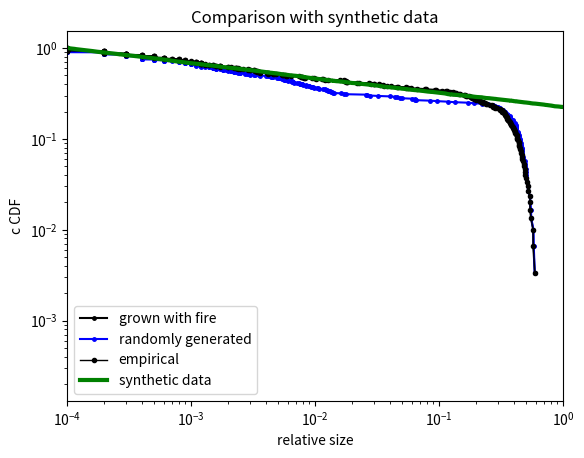

Write the Python code that produced this figure.
#Forest: Square lattice N x N initially empty
#Each cell of the lattic can host a tree
#Each round: Trees can grow in the forest (probability: p) 
#and a lightning can hit (probability: f)
#If the lightning hits a cell with a tree, ti ignites a fire 
#event
#The fire:
# Propagates to the neighbouring cells (Von Neumann neighbourhood)
#that are occupied by a tree
#Is propagated to the neighbouts recursively
#Cannot propagate to empty cells or cells that were already ignited
#Stops whn it doesnt find any more tree to burn
#After fire, caluclate num of trees burned

#0: Empty cell
#1: Cell with tree
#-1: cell on fire during fire event (turns to 0 at end of round)

import numpy as np
from matplotlib import pyplot as plt

def grow_trees(forest, p):
    """
    Function to grow new trees in the forest.
    
    Parameters
    ==========
    forest: 2-dimensional array
    p: Probability for a tree to be generated in an empty cell
    """

    Ni, Nj = forest.shape #Dimensions of forrest

    new_trees = np.random.rand(Ni, Nj) #Random number in each place to calc whether tree grows

    new_trees_indices = np.where(new_trees <= p) #The indices at which new trees actually grow
    forest[new_trees_indices] = 1 #Add trees

    return forest

def propagate_fire(forest, i0, j0):
    """
    Function to propagate the fire on a populated forest.
    
    Parameters
    ==========
    forest: 2-dimensional array
    i0: First index of the cell where the fire occurs
    j0: Second index of the cell where the fire occurs
    """

    Ni, Nj = forest.shape #Dimensions of the forest

    fs = 0 #Initalises fire size as 0

    if forest[i0, j0] == 1: #Tree where lightning strikes
        active_i = [i0] #Initalises list of things on fire
        active_j = [j0] #Initalises list of trees on fire
        forest[i0, j0] = -1 #Sets tree on fire
        fs += 1 #Update fire size

        while len(active_i) > 0: #While any tree is still on fire
            next_i = []
            next_j = []
            for n in np.arange(len(active_i)): #Why do we use np.arange here?
                #Coordinates of cell up
                i = (active_i[n] + 1) % Ni 
                j = active_j[n]
                #Check status
                if forest[i, j] ==1:
                    next_i.append(i)
                    next_j.append(j)
                    forest[i, j] = -1 #Set current tree on fire
                    fs += 1 #Update fire size

                #Coordinates of cell down
                i = (active_i[n] - 1) % Ni
                j = active_j[n]
                #Check status
                if forest[i, j] == 1:
                    next_i.append(i)
                    next_j.append(j)
                    forest[i, j] = -1 
                    fs += 1
                
                #Coordinates of cell left
                i = active_i[n]
                j = (active_j[n] - 1) % Nj
                #Check status
                if forest[i, j] == 1:
                    next_i.append(i)
                    next_j.append(j)
                    forest[i, j] = -1
                    fs += 1
                
                #Coordinates of cell right
                i = active_i[n]
                j = (active_j[n] + 1) % Nj

                if forest[i, j] == 1:
                    next_i.append(i) #add to list
                    next_j.append(j)
                    forest[i, j] = -1
                    fs += 1

                #Coordinates of cell right up
                i = (active_i[n] + 1) % Ni 
                j = (active_j[n] + 1) % Nj

                if forest[i, j] == 1:
                    next_i.append(i) #add to list
                    next_j.append(j)
                    forest[i, j] = -1
                    fs += 1
                
                #Coordinates of cell right down
                i = (active_i[n] - 1) % Ni 
                j = (active_j[n] + 1) % Nj

                if forest[i, j] == 1:
                    next_i.append(i) #add to list
                    next_j.append(j)
                    forest[i, j] = -1
                    fs += 1
                
                #Coordinates of cell left down
                i = (active_i[n] - 1) % Ni 
                j = (active_j[n] - 1) % Nj

                if forest[i, j] == 1:
                    next_i.append(i) #add to list
                    next_j.append(j)
                    forest[i, j] = -1
                    fs += 1
                
                #Coordinates of cell left up
                i = (active_i[n] + 1) % Ni 
                j = (active_j[n] - 1) % Nj

                if forest[i, j] == 1:
                    next_i.append(i) #add to list
                    next_j.append(j)
                    forest[i, j] = -1
                    fs += 1
                
            
            active_i = next_i
            active_j = next_j 
        
    return fs, forest

#Initalise system
N = 100 #Side of the forest
p = 0.01 #Growth probability
f = 0.2 #Lightning strike probability

forest = np.zeros([N,N]) #Empty forest
fire_size = [] #Empty list of fire sizes

#Run simulation
Ni, Nj = forest.shape

target_num_fires = 300

fire_history = []

num_fires = 0

"""
#Plot fire history over time
from matplotlib import pyplot as plt
t = np.array(np.arange(len(fire_history)))
fh = np.array(fire_history) / forest.size

plt.plot(t, fh, '.-', color='k', markersize=5)
plt.title('Fire History')
plt.xlabel('step')
plt.ylabel('relative fire size')
plt.show()
#Plot fire sizes over time
max_fire_size = max(fire_size)

bin_width = 100
bins_edges = (np.arange(0, max_fire_size + bin_width, bin_width) - 0.5 * bin_width)
bins = bins_edges[1:] + 0.5 * bin_width

occurrance = np.histogram(fire_size, bins=bins_edges)

plt.bar(bins, occurrance[0], color= 'r', width=0.4, edgecolor='k')
plt.title('Histogram of fire sizes')
plt.xlabel('size')
plt.ylabel('occurrence')
plt.show()
"""

#Function for complementary cumulative distribution
def complementary_CDF(f, f_max):
    """
    Function to return the complementary cumulative distribution function.
    
    Parameters
    ==========
    f : Sequence of values (as they occur, non necessarily sorted)
    f_max: Integer, maximum possible value for hte values in f
    """

    num_events = len(f)
    s = np.sort(np.array(f)) / f_max #Sort f in ascending order
    c = np.array(np.arange(num_events, 0, -1)) / (num_events) #Descending

    c_CDF = c
    s_rel = s

    return c_CDF, s_rel


"""
c_CDF, s_rel = complementary_CDF(fire_size, forest.size)

plt.loglog(s_rel, c_CDF, ".-", color='k', markersize=5, linewidth= 0.5)
plt.title('Empirical cCDF')
plt.xlabel('relative size')
plt.ylabel('c CDF')
plt.show()
"""

#Compare size of fires in fire grown forest vs. randomly 
# grown forest of the same size (same num of trees)

import random

def random_forest(Ni, Nj, T):
    """
    Function to return a randomly grown forest.
    Returns also the coordinates of the random ignition point
    
    Parameters
    ==========
    Ni: First dimension of the forest array
    Nj: Second dimension fo the forest array
    T: Integer, num of trees in forest
    """

    rf = np.zeros([Ni, Nj])

    nt = random.sample(range(Ni * Nj), T)
    i_list = list(map(lambda x: x % Ni, nt))
    j_list = list(map(lambda x: x // Ni, nt))

    rf[i_list, j_list] = 1

    #Coordinates of where lightning strikes
    ignition = np.random.randint(T)
    i_fire = i_list[ignition]
    j_fire = j_list[ignition] 

    return rf, i_fire, j_fire

#Comparision of the fires:
#N = 100 #Side of the forest
#p = 0.01 #Growth probability
#f = 0.2 #Lightning strike probability
#target_num_fires = 300

#forest = np.zeros([N,N])
#fire_size = []
rf_fire_size = [] #Empty list of fire history for random forest

#num_fires = 0
#Ni, Nj = forest.shape

while num_fires < target_num_fires:
    print(num_fires)

    forest = grow_trees(forest, p)

    p_lightning = np.random.rand()
    if p_lightning < f:
        i0 = np.random.randint(Ni)
        j0 = np.random.randint(Nj)

        T = int(np.sum(forest)) #Current number of trees

        fs, forest = propagate_fire(forest, i0, j0)
        if fs > 0:
            fire_size.append(fs)
            num_fires += 1

            #Generate random forest for a comparision
            rf, i0_rf, j0_rf = random_forest(Ni, Nj, T)
            fs_rf, rf = propagate_fire(rf, i0_rf, j0_rf)
            rf_fire_size.append(fs_rf)

    forest[np.where(forest == -1)] = 0
print(f'Target of {target_num_fires} fire events reached')

#Lets compare the forests
c_CDF, s_rel = complementary_CDF(fire_size, forest.size)

c_CDF_rf, s_rel_rf = complementary_CDF(rf_fire_size, forest.size)


plt.loglog(s_rel, c_CDF, '.-', color='k', markersize=5,
           label='grown with fire')
plt.loglog(s_rel_rf, c_CDF_rf, '.-', color='b', markersize=5,
           label='randomly generated')
plt.title('Empirical cCDF')
plt.xlabel('relative size')
plt.ylabel('c CDF')
plt.legend()
plt.show()

#Determine exponent for eth empirical cCDF by a linear fit
min_rel_size = 1e-3
max_rel_size = 5e-2

is_min = np.searchsorted(s_rel, min_rel_size)
is_max = np.searchsorted(s_rel, max_rel_size)

p = np.polyfit(np.log(s_rel[is_min:is_max]), np.log(c_CDF[is_min: is_max]), 1)

beta = p[0]
print(f'The empirical cCDF has an exponent beta = {beta:.4}')

alpha = 1 - beta
print(f'The empirical prob. distr. exponent: -alpha')
print(f'with alpha = {alpha:.4}')

def powerlaw_random(alpha, x_min, num_drawings):
    """
    Function that returns numbers drawn from a probability distribution
    P(x) ~ x ** (- alpha) starting from random numbers in [0, 1].
    
    Parameters
    ==========
    alpha : Exponent of the probability distribution. Must be > 1.
    x_min : Minimum value of the domain of P(x).
    num_drawings : Integer. Numbers of random numbers generated. 
    """
    
    if alpha <= 1:
        raise ValueError('alpha must be > 1')

    if x_min <= 0:
        raise ValueError('x_min must be > 0')

            
    r = np.random.rand(num_drawings)
    
    random_values = x_min * r ** (1 / (1 - alpha))

    return random_values


x_min = 1  # minimum value for the generated numbers
num_drawings = 5000  

pl_size = powerlaw_random(alpha, x_min, num_drawings)

c_CDF_pl, s_rel_pl = complementary_CDF(pl_size, forest.size)

# Note loglog plot!
plt.loglog(s_rel, c_CDF, '.-', color='k', linewidth=1, 
           label='empirical')
plt.loglog(s_rel_pl, c_CDF_pl, '-', color='g', linewidth=3, 
           label='synthetic data')
plt.xlim([min(s_rel), 1])
plt.title('Comparison with synthetic data')
plt.xlabel('relative size')
plt.ylabel('c CDF')
plt.legend()
plt.show()